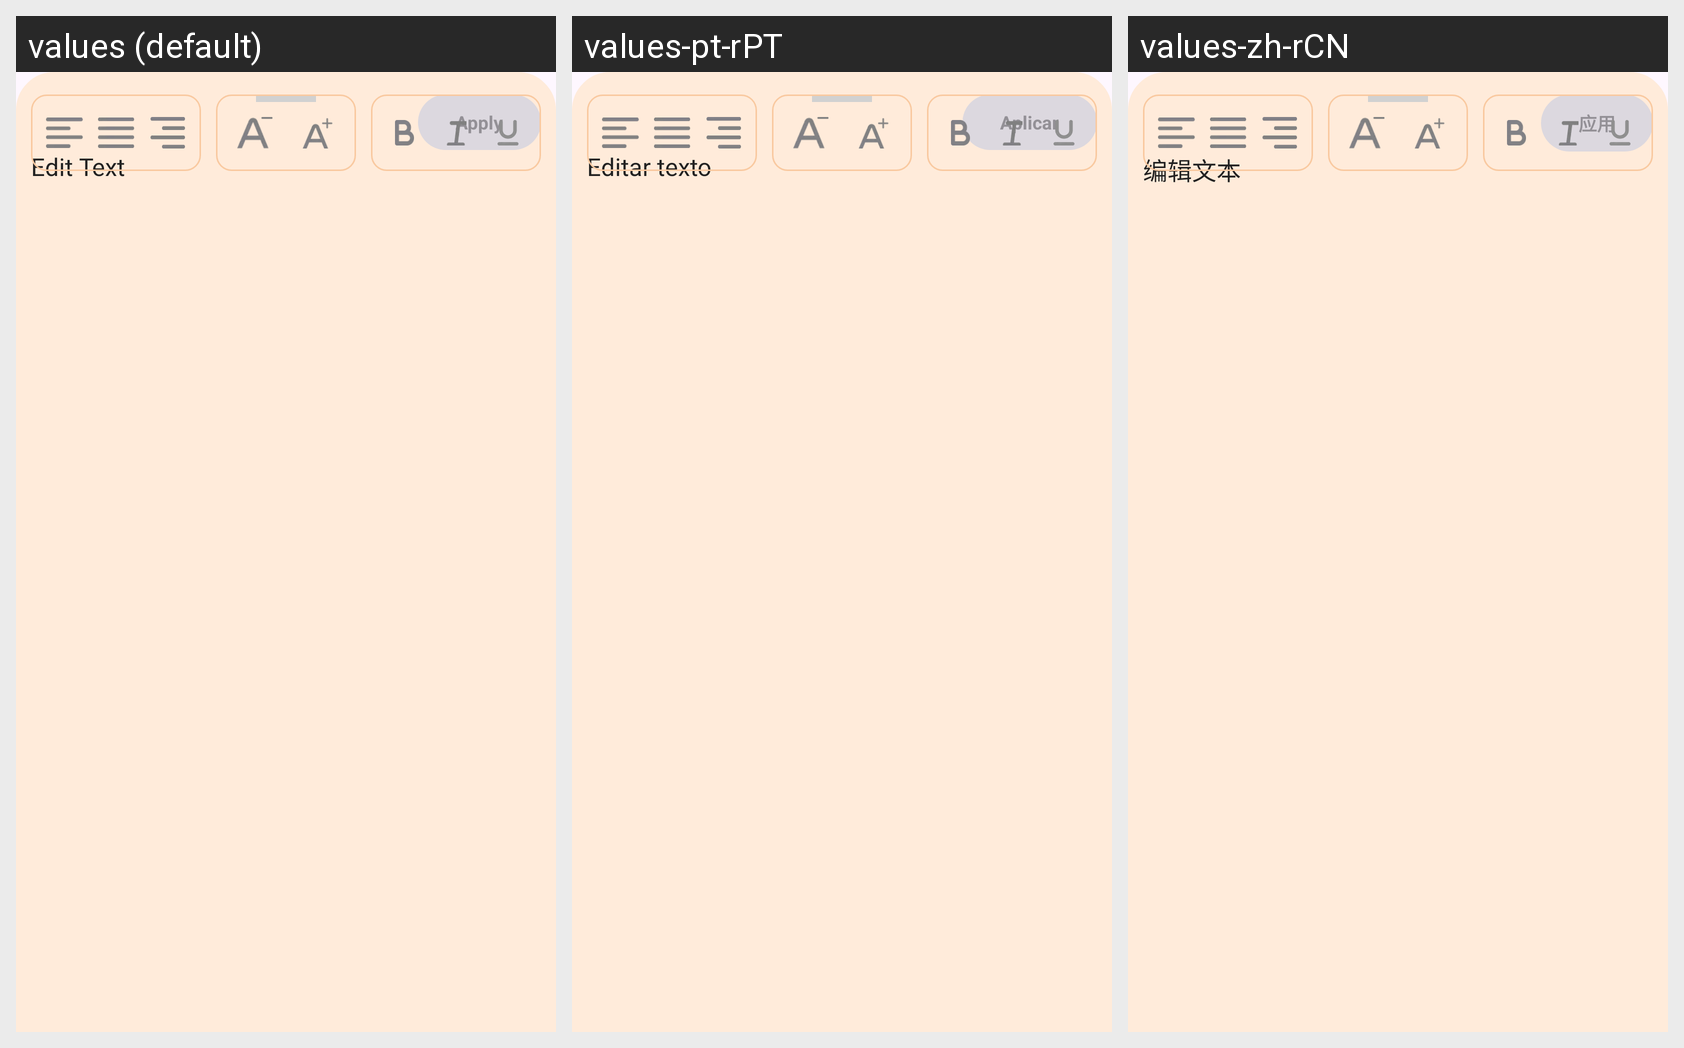

The Android screen above is rendered under several locales of the same app. Produce the string resources it draws, with the default and per-locale values.
Android screen res/layout/editext_layout.xml rendered under 3 locales, left to right: values (default), values-pt-rPT, values-zh-rCN. Device: Nexus 5 (rendered at 1080×1920; each locale shown at half size, 540×960, under a caption strip naming it); theme Theme.DailyDairy.
Other locales in the repository, not shown: values-de-rBE, values-es-rES, values-fr-rFR, values-ja, values-ko-rKP, values-nl-rBE, values-ru-rRU, values-tr-rTR, values-ur-rPK.
Strings drawn on this screen, with the default value and each locale's value (text and hints the layout hard-codes, and strings that could not be matched under every locale, appear in the picture but are not listed):

apply
  values: Apply
  values-pt-rPT: Aplicar
  values-zh-rCN: 应用

edit_text
  values: Edit Text
  values-pt-rPT: Editar texto
  values-zh-rCN: 编辑文本
